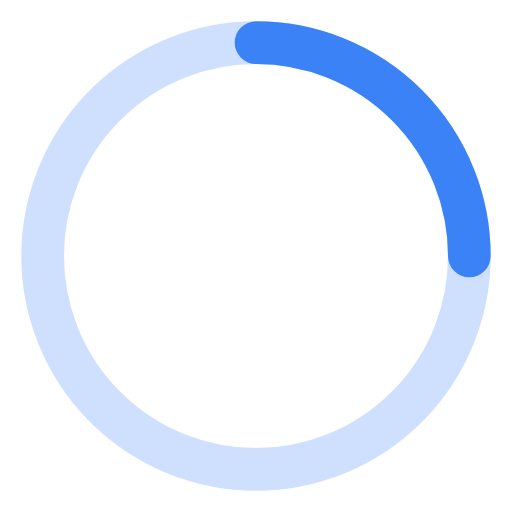
t = 0.00 s
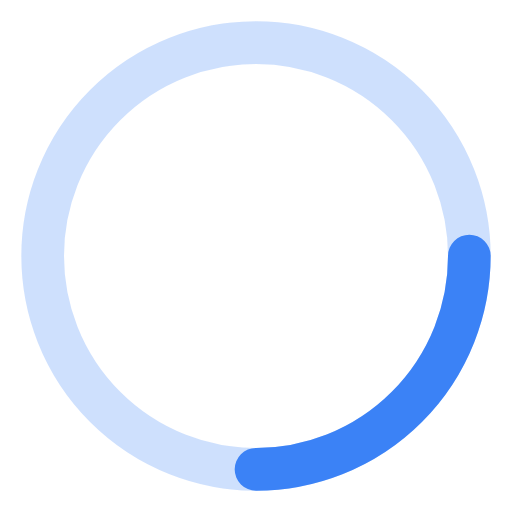
t = 0.25 s
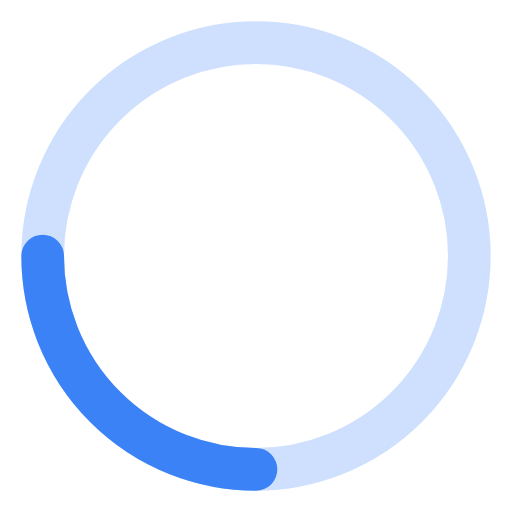
t = 0.50 s
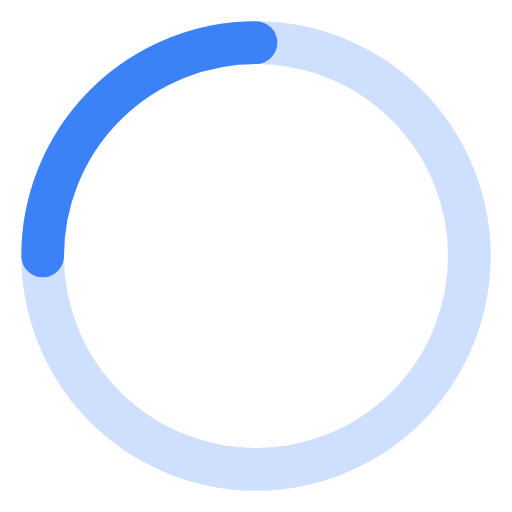
t = 0.75 s

The animated SVG that drew these frames (rendered in a browser with its animation timeline set to each time). Animation: 1 SMIL element (animateTransform=1); one cycle of 1.00 s, repeats indefinitely.

<svg xmlns="http://www.w3.org/2000/svg" width="24" height="24" viewBox="0 0 24 24" fill="none" stroke="#3B82F6" stroke-width="2" stroke-linecap="round" stroke-linejoin="round">
  <circle cx="12" cy="12" r="10" opacity="0.25"></circle>
  <path d="M12 2a10 10 0 0 1 10 10">
    <animateTransform 
      attributeName="transform" 
      type="rotate" 
      from="0 12 12" 
      to="360 12 12" 
      dur="1s" 
      repeatCount="indefinite"
    />
  </path>
</svg>
